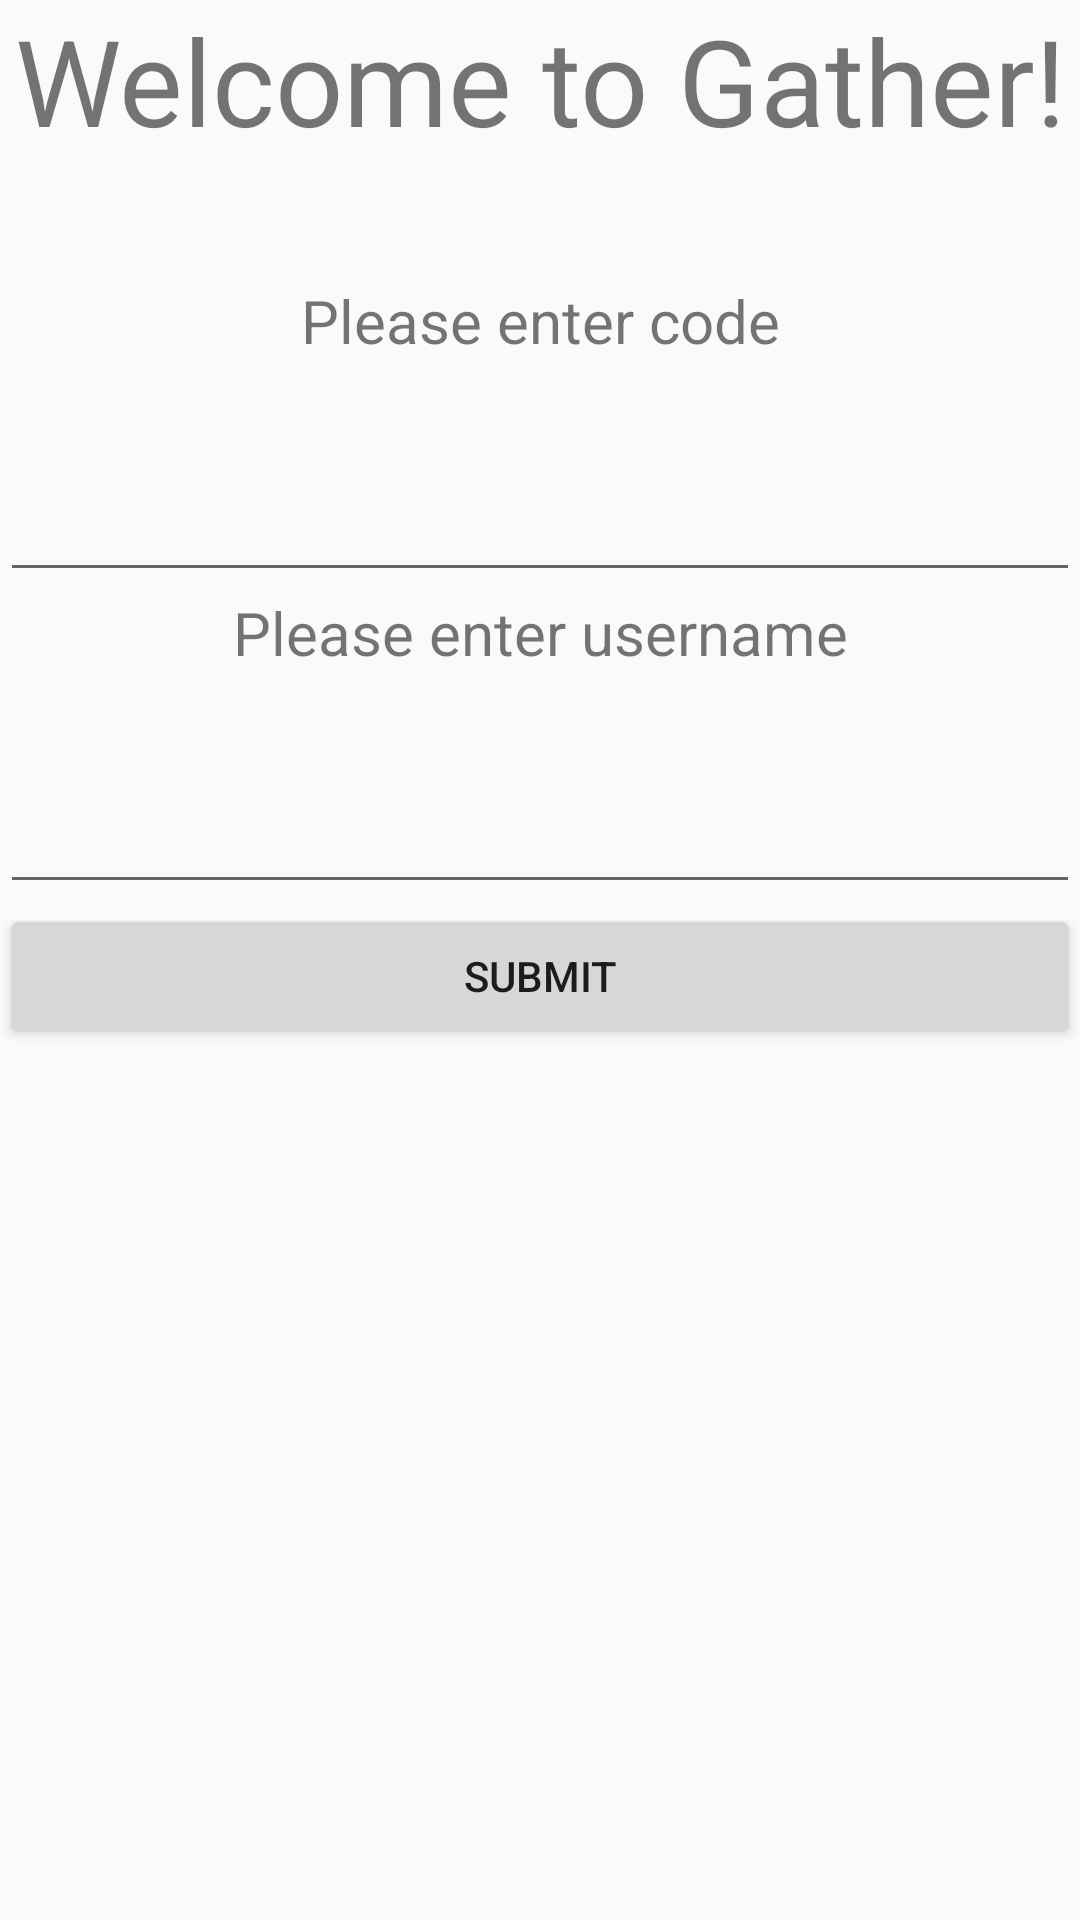

Produce the Android XML layout that renders to this screen, including the resource entries it uses.
<!-- AndroidManifest.xml: application theme AppTheme -->
<!-- res/layout/activity_homepage2.xml -->
<ScrollView xmlns:android="http://schemas.android.com/apk/res/android"
    xmlns:tools="http://schemas.android.com/tools"
    android:id="@+id/response_scroll"
    android:layout_width="fill_parent"
    android:layout_height="fill_parent"
    android:scrollbars="vertical"
    >

    <LinearLayout
        android:layout_width="match_parent"
        android:layout_height="match_parent"
        android:orientation="vertical"
        tools:context=".Homepage">


        <TextView
            android:text="Welcome to Gather!"
            android:layout_width="fill_parent"
            android:layout_height="wrap_content"
            android:gravity="center"
            android:textSize="40sp"
            android:paddingBottom = "40sp"
            />

        <TextView
            android:text="Please enter code"
            android:layout_width="fill_parent"
            android:layout_height="wrap_content"
            android:gravity="center"
            android:textSize="20sp"
            android:paddingBottom = "20sp"
            />

        <EditText
            android:layout_width="fill_parent"
            android:layout_height="wrap_content"
            android:gravity="center"
            android:textSize="20sp"
            android:paddingBottom = "20sp"
            android:id="@+id/phone_code"
            />

        <TextView
            android:text="Please enter username"
            android:layout_width="fill_parent"
            android:layout_height="wrap_content"
            android:gravity="center"
            android:textSize="20sp"
            android:paddingBottom = "20sp"
            />

        <EditText
            android:layout_width="fill_parent"
            android:layout_height="wrap_content"
            android:gravity="center"
            android:textSize="20sp"
            android:paddingBottom = "20sp"
            android:id="@+id/user_name"
            />

        <Button
            android:layout_width="match_parent"
            android:layout_height="wrap_content"
            android:text="Submit"
            android:id="@+id/submit_button"
            android:onClick="submit2"
            />



    </LinearLayout>
</ScrollView>
<!-- resources referenced by this layout -->
<resources>
  <style name="AppTheme" parent="Theme.AppCompat.Light.DarkActionBar">
          
      </style>
</resources>
